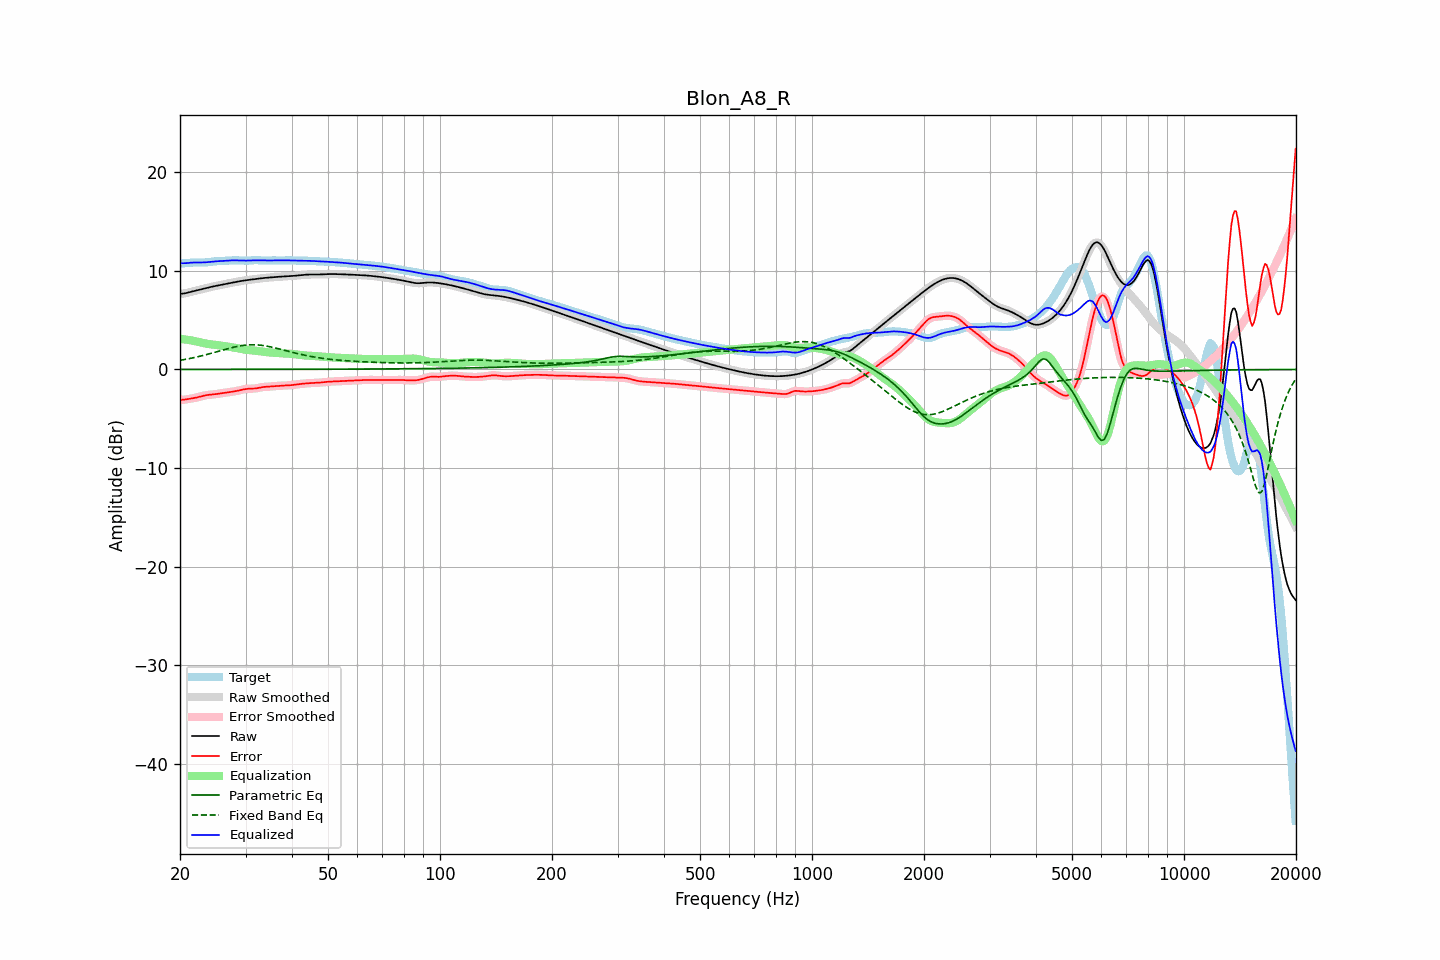

The file beside this chart, header and first rows:
frequency, raw, error, smoothed, error_smoothed, equalization, parametric_eq, fixed_band_eq, equalized_raw, equalized_smoothed, target
20.00, 7.67, -3.10, 7.67, -3.10, 3.10, 0.00, 0.93, 10.77, 10.77, 10.77
20.20, 7.69, -3.08, 7.68, -3.09, 3.09, 0.00, 0.96, 10.77, 10.77, 10.77
20.40, 7.70, -3.07, 7.70, -3.07, 3.07, 0.00, 0.99, 10.77, 10.77, 10.77
20.61, 7.72, -3.06, 7.72, -3.05, 3.05, 0.00, 1.02, 10.77, 10.78, 10.78
20.81, 7.76, -3.03, 7.76, -3.03, 3.03, 0.00, 1.05, 10.79, 10.79, 10.79
21.02, 7.80, -3.00, 7.80, -3.00, 3.01, 0.00, 1.08, 10.81, 10.80, 10.80
21.23, 7.84, -2.97, 7.84, -2.97, 2.98, 0.00, 1.11, 10.82, 10.82, 10.82
21.44, 7.88, -2.95, 7.88, -2.95, 2.95, 0.01, 1.14, 10.84, 10.84, 10.83
21.66, 7.93, -2.92, 7.93, -2.92, 2.92, 0.01, 1.18, 10.85, 10.85, 10.85
21.87, 7.97, -2.89, 7.97, -2.89, 2.89, 0.01, 1.21, 10.85, 10.85, 10.86
22.09, 8.01, -2.86, 8.01, -2.86, 2.85, 0.01, 1.25, 10.85, 10.85, 10.86
22.31, 8.05, -2.82, 8.05, -2.82, 2.81, 0.01, 1.29, 10.86, 10.85, 10.86
22.54, 8.08, -2.77, 8.08, -2.77, 2.77, 0.01, 1.33, 10.85, 10.85, 10.86
22.76, 8.12, -2.73, 8.12, -2.73, 2.73, 0.01, 1.37, 10.85, 10.85, 10.85
22.99, 8.16, -2.69, 8.16, -2.69, 2.69, 0.01, 1.41, 10.85, 10.85, 10.85
23.22, 8.20, -2.65, 8.20, -2.65, 2.66, 0.01, 1.45, 10.86, 10.86, 10.85
23.45, 8.24, -2.62, 8.24, -2.62, 2.63, 0.01, 1.49, 10.87, 10.87, 10.86
23.69, 8.28, -2.59, 8.28, -2.59, 2.60, 0.01, 1.53, 10.88, 10.88, 10.87
23.92, 8.32, -2.57, 8.32, -2.57, 2.58, 0.01, 1.58, 10.90, 10.90, 10.90
24.16, 8.36, -2.56, 8.36, -2.56, 2.55, 0.01, 1.62, 10.92, 10.92, 10.92
24.40, 8.40, -2.54, 8.40, -2.54, 2.54, 0.01, 1.66, 10.93, 10.93, 10.94
24.65, 8.44, -2.52, 8.44, -2.52, 2.52, 0.01, 1.71, 10.95, 10.95, 10.96
24.89, 8.47, -2.50, 8.47, -2.50, 2.50, 0.01, 1.76, 10.97, 10.97, 10.97
25.14, 8.50, -2.48, 8.50, -2.48, 2.48, 0.01, 1.80, 10.98, 10.98, 10.98
25.39, 8.53, -2.46, 8.54, -2.46, 2.45, 0.01, 1.85, 10.99, 10.99, 10.99
25.65, 8.57, -2.43, 8.57, -2.43, 2.43, 0.01, 1.90, 11.00, 11.00, 11.00
25.91, 8.60, -2.40, 8.60, -2.40, 2.41, 0.01, 1.94, 11.01, 11.01, 11.01
26.16, 8.63, -2.38, 8.64, -2.38, 2.38, 0.01, 1.99, 11.02, 11.02, 11.01
26.43, 8.67, -2.36, 8.67, -2.36, 2.36, 0.01, 2.03, 11.03, 11.03, 11.03
26.69, 8.70, -2.34, 8.70, -2.34, 2.34, 0.01, 2.08, 11.04, 11.04, 11.04
26.96, 8.73, -2.32, 8.73, -2.32, 2.32, 0.01, 2.12, 11.05, 11.05, 11.05
27.23, 8.77, -2.29, 8.77, -2.29, 2.29, 0.01, 2.16, 11.06, 11.06, 11.06
27.50, 8.80, -2.27, 8.80, -2.27, 2.27, 0.01, 2.21, 11.06, 11.06, 11.07
27.77, 8.83, -2.24, 8.83, -2.24, 2.24, 0.01, 2.24, 11.07, 11.07, 11.07
28.05, 8.86, -2.21, 8.86, -2.21, 2.21, 0.01, 2.28, 11.07, 11.07, 11.07
28.33, 8.89, -2.18, 8.89, -2.18, 2.18, 0.01, 2.32, 11.07, 11.07, 11.07
28.62, 8.92, -2.15, 8.92, -2.15, 2.14, 0.01, 2.35, 11.06, 11.06, 11.07
28.90, 8.95, -2.11, 8.95, -2.11, 2.11, 0.01, 2.38, 11.06, 11.06, 11.06
29.19, 8.98, -2.08, 8.98, -2.08, 2.07, 0.01, 2.41, 11.05, 11.05, 11.05
29.48, 9.00, -2.04, 9.00, -2.04, 2.04, 0.01, 2.43, 11.05, 11.05, 11.04
29.78, 9.03, -2.01, 9.03, -2.01, 2.02, 0.01, 2.46, 11.04, 11.04, 11.03
30.08, 9.05, -1.98, 9.05, -1.98, 2.00, 0.01, 2.47, 11.04, 11.04, 11.03
30.38, 9.07, -1.96, 9.07, -1.96, 1.98, 0.01, 2.49, 11.05, 11.05, 11.03
30.68, 9.09, -1.96, 9.09, -1.96, 1.96, 0.01, 2.50, 11.05, 11.05, 11.04
30.99, 9.11, -1.95, 9.11, -1.95, 1.95, 0.01, 2.51, 11.06, 11.06, 11.06
31.30, 9.13, -1.95, 9.13, -1.95, 1.94, 0.01, 2.51, 11.06, 11.06, 11.08
31.61, 9.15, -1.94, 9.15, -1.94, 1.92, 0.01, 2.51, 11.07, 11.07, 11.09
31.93, 9.17, -1.92, 9.17, -1.92, 1.90, 0.01, 2.50, 11.08, 11.08, 11.09
32.24, 9.19, -1.89, 9.19, -1.89, 1.88, 0.01, 2.49, 11.08, 11.08, 11.09
32.57, 9.22, -1.86, 9.22, -1.86, 1.86, 0.01, 2.48, 11.08, 11.08, 11.08
32.89, 9.24, -1.83, 9.24, -1.83, 1.83, 0.01, 2.47, 11.07, 11.07, 11.06
33.22, 9.26, -1.80, 9.26, -1.80, 1.81, 0.01, 2.45, 11.07, 11.07, 11.05
33.55, 9.28, -1.77, 9.28, -1.78, 1.79, 0.01, 2.42, 11.06, 11.06, 11.05
33.89, 9.29, -1.76, 9.29, -1.76, 1.77, 0.01, 2.40, 11.06, 11.06, 11.05
34.23, 9.31, -1.75, 9.31, -1.75, 1.75, 0.01, 2.37, 11.06, 11.06, 11.06
34.57, 9.32, -1.74, 9.32, -1.74, 1.74, 0.01, 2.34, 11.06, 11.06, 11.07
34.92, 9.34, -1.73, 9.34, -1.73, 1.73, 0.01, 2.31, 11.06, 11.06, 11.07
35.27, 9.35, -1.72, 9.35, -1.72, 1.71, 0.01, 2.27, 11.06, 11.06, 11.07
35.62, 9.36, -1.70, 9.36, -1.70, 1.70, 0.01, 2.23, 11.06, 11.06, 11.07
35.97, 9.37, -1.69, 9.37, -1.69, 1.69, 0.01, 2.20, 11.06, 11.06, 11.06
... 635 more rows
